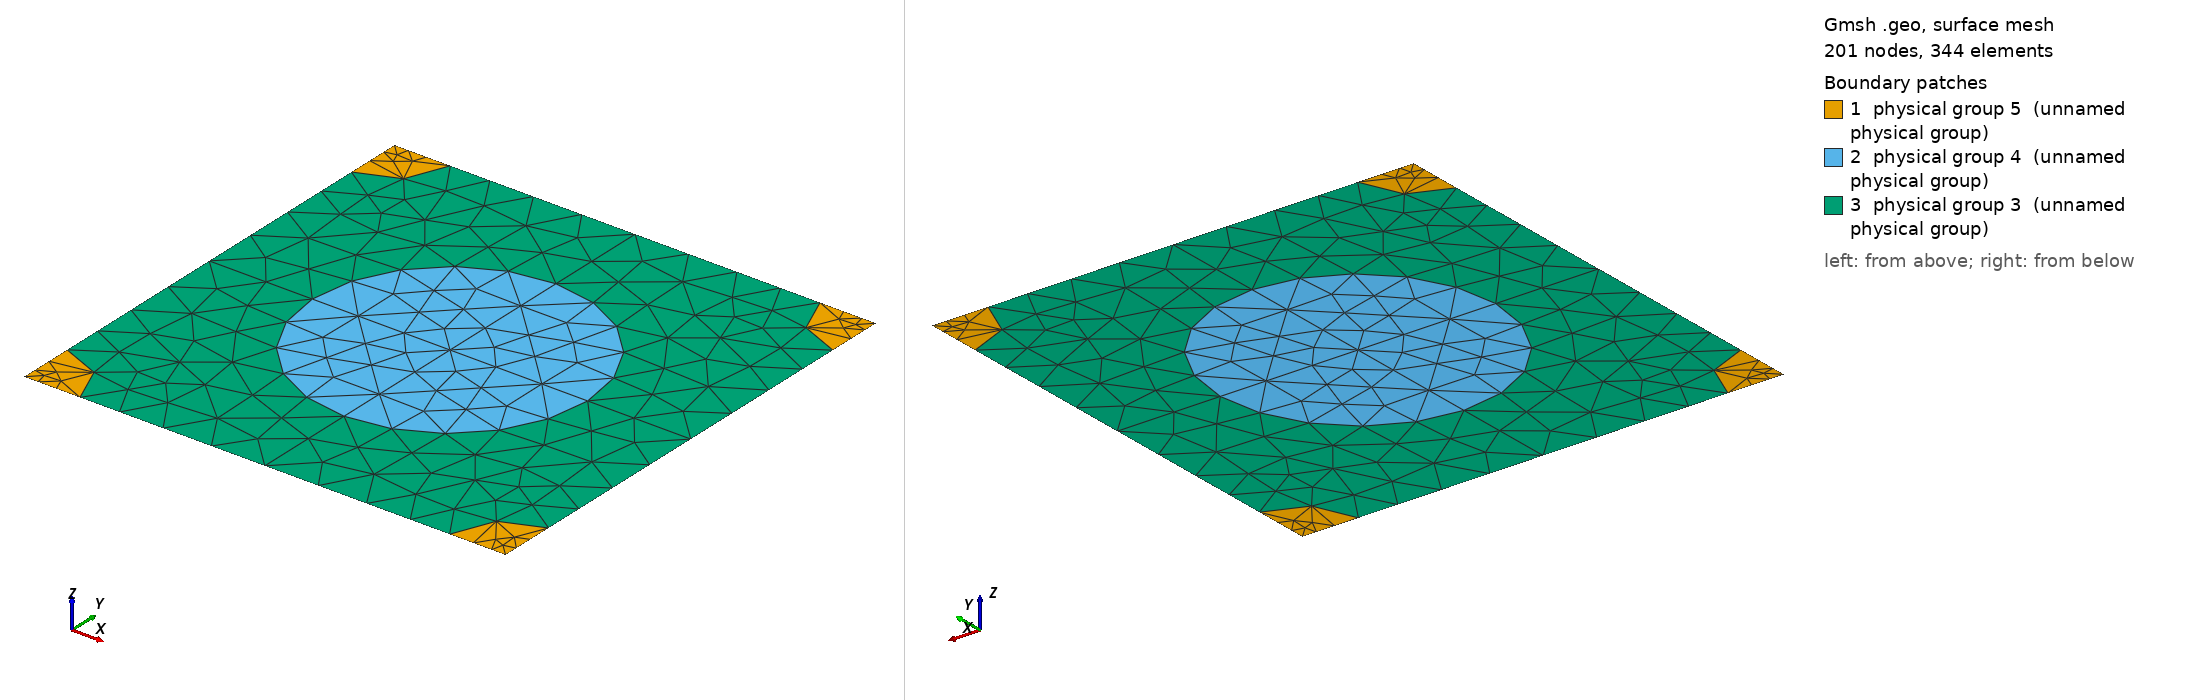

Gmsh geometry script, surface-meshed: 201 nodes, 344 surface elements. Boundary patches (legend numbers): 1 physical group 5 (unnamed physical group), 2 physical group 4 (unnamed physical group), 3 physical group 3 (unnamed physical group). Left view from above one corner, right view from below the opposite corner. Legend entries are the model's physical surfaces. The drawing asked Gmsh for element sizes between 1% and 20% of the model's largest extent; the script's own settings can give other sizes.

=== 542_155_63.geo (drawn) ===
d = 1; // grating period
ff = 0.300000;
d_in_nm = 542;
a1 = 155;
radius1 = (a1/d_in_nm)*d;
radius2 = (63/d_in_nm)*d;
lc = 0.150000; // 0.501 0.201 0.0701;
lc2 = lc/1.500000; // on cylinder surfaces
lc3 = lc/1.500000; // cylinder1 centres
lc4 = lc/4.500000; // cylinder2 centres
posx = 0;//
posy = 0;//

hy = d; // Thickness: Squre profile => hy=d
hx = 0.;

// 2*2 supercell outline

Point(1) = {0, 0, 0, lc4};
Point(2) = {-hx, -hy, 0, lc4};
Point(3) = {-hx+d, -hy, 0, lc4};
Point(4) = {d, 0, 0,lc4};
Point(5) = {-hx+d/2+posx, -hy/2+posy, 0,lc3};
Point(10) = {-hx+d/2+posx, 0, 0, lc};
Point(11) = {0,-hy/2+posy, 0, lc};
Point(12) = {-hx+d/2+posx, -hy, 0, lc};
Point(13) = {d, -hy/2+posy, 0, lc};

Point(14) = {-hx+radius2, 0, 0, lc2};
Point(15) = {d-radius2, 0, 0, lc2};
Point(16) = {0,-radius2, 0, lc2};
Point(18) = {-hx+d/2+posx, -hy/2+radius1+posy, 0, lc2};
Point(20) = {d,-radius2, 0, lc2};
Point(21) = {-hx+d/2-radius1+posx, -hy/2+posy, 0,lc2};
Point(22) = {-hx+d/2+radius1+posx, -hy/2+posy, 0,lc2};
Point(23) = {-hx, -hy+radius2, 0, lc2};
Point(25) = {-hx+d/2+posx, -hy/2-radius1+posy, 0, lc2};
Point(27) = {d,-hy+radius2, 0, lc2};
Point(28) = {-hx+radius2, -hy, 0, lc2};
Point(29) = {d-radius2, -hy, 0, lc2};

Line(1) = {1, 14};
Line(2) = {14, 10};
Line(3) = {10, 15};
Line(4) = {15, 4};
Line(5) = {4, 20};
Line(6) = {20, 13};
Line(7) = {13, 27};
Line(8) = {27, 3};
Line(9) = {3, 29};
Line(10) = {29, 12};
Line(11) = {12, 28};
Line(12) = {28, 2};
Line(13) = {2, 23};
Line(14) = {23, 11};
Line(15) = {11, 16};
Line(16) = {16, 1};
Line(18) = {18, 10};
Line(19) = {18, 5};
Line(20) = {5, 25};
Line(21) = {25, 12};
Line(22) = {11, 21};
Line(23) = {21, 5};
Line(24) = {5, 22};
Line(25) = {22, 13};

Circle(26) = {14, 1, 16};
Circle(27) = {15, 4, 20};
Circle(28) = {27, 3, 29};
Circle(29) = {28, 2, 23};
Circle(30) = {21, 5, 18};
Circle(31) = {18, 5, 22};
Circle(32) = {22, 5, 25};
Circle(33) = {25, 5, 21};

Line Loop(77) = {1, 26, 16};
Plane Surface(78) = {77};
Line Loop(79) = {4, 5, -27};
Plane Surface(80) = {79};
Line Loop(81) = {28, -9, -8};
Plane Surface(82) = {81};
Line Loop(83) = {29, -13, -12};
Plane Surface(84) = {83};
Line Loop(85) = {30, 19, -23};
Plane Surface(86) = {85};
Line Loop(87) = {19, 24, -31};
Plane Surface(88) = {87};
Line Loop(89) = {24, 32, -20};
Plane Surface(90) = {89};
Line Loop(91) = {20, 33, 23};
Plane Surface(92) = {91};
Line Loop(93) = {2, -18, -30, -22, 15, -26};
Plane Surface(94) = {93};
Line Loop(95) = {3, 27, 6, -25, -31, 18};
Plane Surface(96) = {95};
Line Loop(97) = {25, 7, 28, 10, -21, -32};
Plane Surface(98) = {97};
Line Loop(99) = {21, 11, 29, 14, 22, -33};
Plane Surface(100) = {99};

Physical Line(101) = {1, 2, 3, 4};
Physical Line(102) = {5, 6, 7, 8};
Physical Line(103) = {9, 10, 11, 12};
Physical Line(104) = {13, 14, 15, 16};

Physical Surface(3) = {94, 96, 98, 100};
Physical Surface(4) = {86, 88, 90, 92};
Physical Surface(5) = {78, 80, 82, 84};
